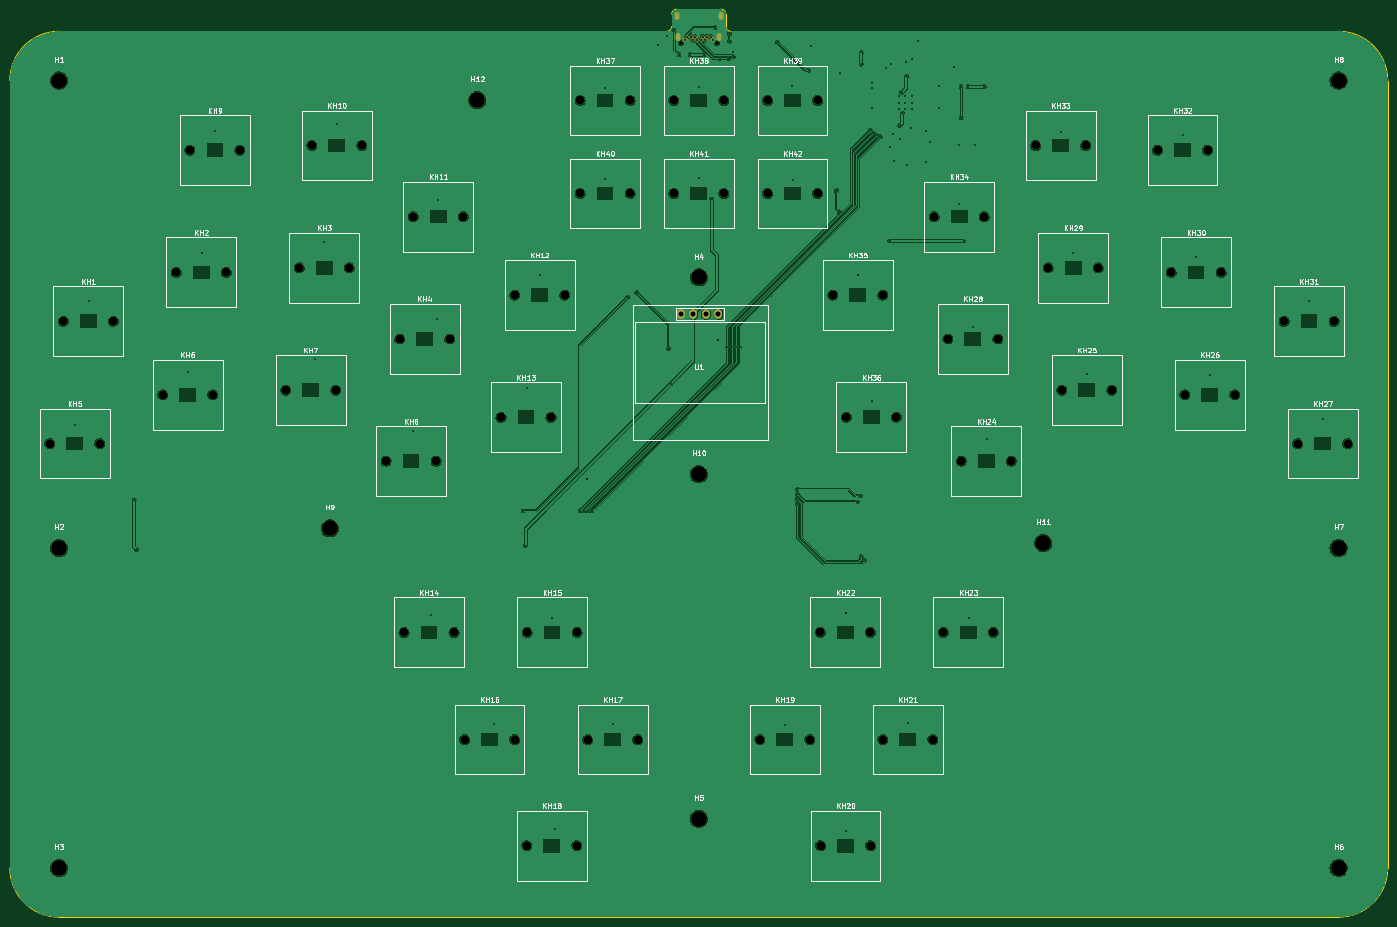
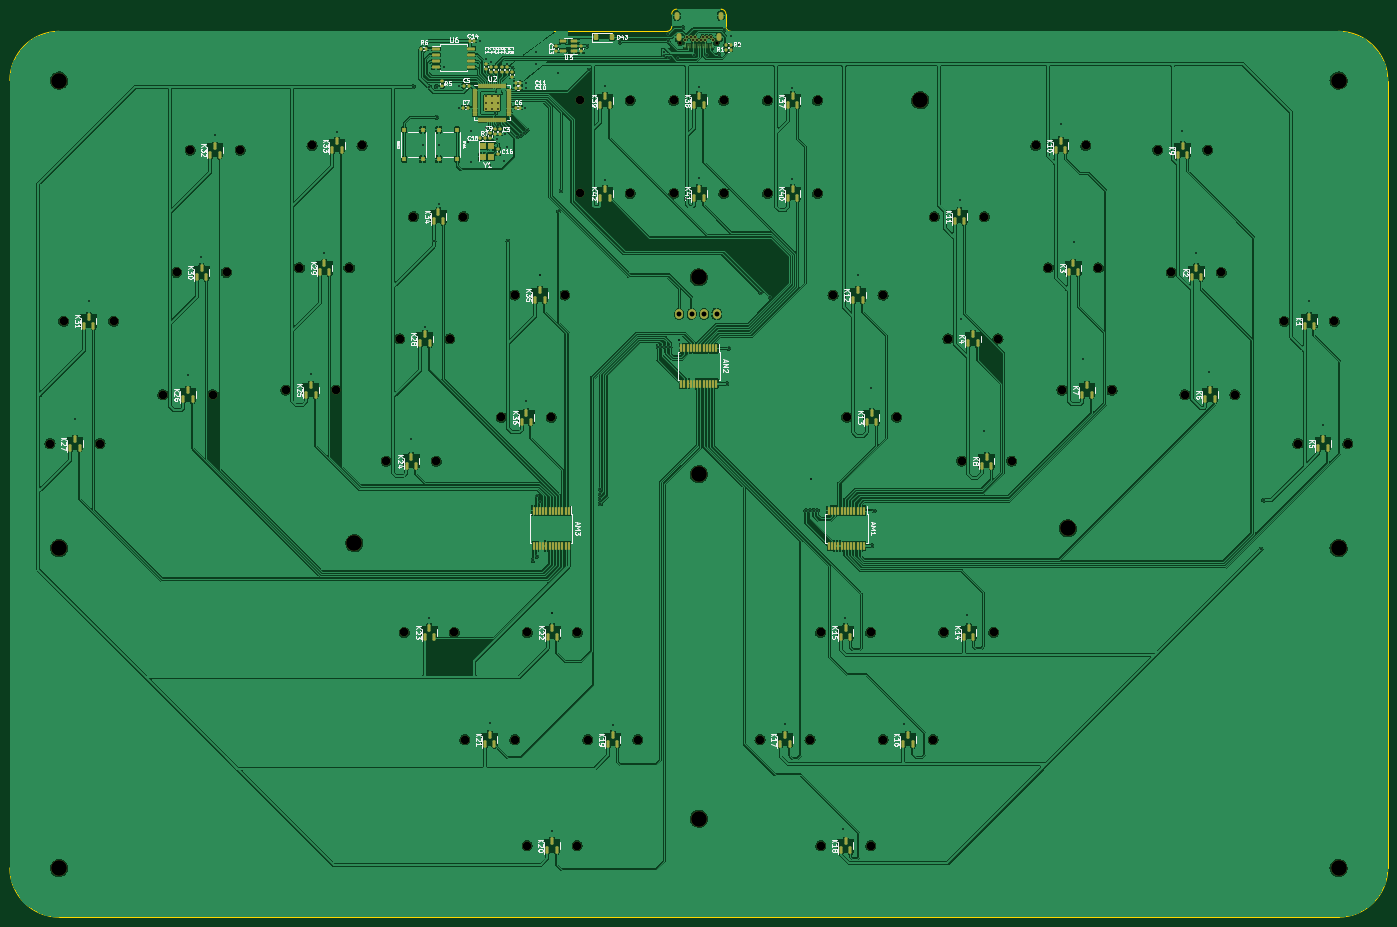
Circuit board: 11 layer files. Board 280.0 x 184.5 mm.
- bottom_copper: ZBox3-0-CuBottom.gbr (854853 bytes)
- top_copper: ZBox3-0-CuTop.gbr (361167 bytes)
- outline: ZBox3-0-EdgeCuts.gbr (1492 bytes)
- bottom_mask: ZBox3-0-MaskBottom.gbr (17086 bytes)
- top_mask: ZBox3-0-MaskTop.gbr (4733 bytes)
- drill: ZBox3-0-NPTH.drl (2028 bytes)
- drill: ZBox3-0-PTH.drl (3216 bytes)
- paste: ZBox3-0-PasteBottom.gbr (12899 bytes)
- paste: ZBox3-0-PasteTop.gbr (454 bytes)
- bottom_silk: ZBox3-0-SilkBottom.gbr (124320 bytes)
- top_silk: ZBox3-0-SilkTop.gbr (83939 bytes)

=== bottom_copper: ZBox3-0-CuBottom.gbr (854853 bytes, source omitted) ===
=== top_copper: ZBox3-0-CuTop.gbr (361167 bytes, source omitted) ===
=== outline: ZBox3-0-EdgeCuts.gbr ===
%TF.GenerationSoftware,KiCad,Pcbnew,(7.0.0)*%
%TF.CreationDate,2024-07-28T23:05:56-04:00*%
%TF.ProjectId,ZBox3-0,5a426f78-332d-4302-9e6b-696361645f70,rev?*%
%TF.SameCoordinates,Original*%
%TF.FileFunction,Profile,NP*%
%FSLAX46Y46*%
G04 Gerber Fmt 4.6, Leading zero omitted, Abs format (unit mm)*
G04 Created by KiCad (PCBNEW (7.0.0)) date 2024-07-28 23:05:56*
%MOMM*%
%LPD*%
G01*
G04 APERTURE LIST*
%TA.AperFunction,Profile*%
%ADD10C,0.050000*%
%TD*%
G04 APERTURE END LIST*
D10*
X60000000Y-50000000D02*
X183500000Y-50000000D01*
X320000000Y-230000000D02*
G75*
G03*
X330000000Y-220000000I0J10000000D01*
G01*
X195500000Y-49000000D02*
G75*
G03*
X196500000Y-50000000I1000000J0D01*
G01*
X196500000Y-50000000D02*
X320000000Y-50000000D01*
X184500000Y-46500000D02*
X184500000Y-49000000D01*
X195500000Y-46500000D02*
X195500000Y-49000000D01*
X330000000Y-60000000D02*
X330000000Y-220000000D01*
X60000000Y-230000000D02*
X320000000Y-230000000D01*
X195500000Y-46500000D02*
G75*
G03*
X194500000Y-45500000I-1000000J0D01*
G01*
X185500000Y-45500000D02*
G75*
G03*
X184500000Y-46500000I0J-1000000D01*
G01*
X60000000Y-50000000D02*
G75*
G03*
X50000000Y-60000000I0J-10000000D01*
G01*
X50000000Y-220000000D02*
G75*
G03*
X60000000Y-230000000I10000000J0D01*
G01*
X50000000Y-60000000D02*
X50000000Y-220000000D01*
X330000000Y-60000000D02*
G75*
G03*
X320000000Y-50000000I-10000000J0D01*
G01*
X185500000Y-45500000D02*
X194500000Y-45500000D01*
X183500000Y-50000000D02*
G75*
G03*
X184500000Y-49000000I0J1000000D01*
G01*
M02*

=== bottom_mask: ZBox3-0-MaskBottom.gbr (17086 bytes, source omitted) ===
=== top_mask: ZBox3-0-MaskTop.gbr ===
%TF.GenerationSoftware,KiCad,Pcbnew,(7.0.0)*%
%TF.CreationDate,2024-07-28T23:05:56-04:00*%
%TF.ProjectId,ZBox3-0,5a426f78-332d-4302-9e6b-696361645f70,rev?*%
%TF.SameCoordinates,Original*%
%TF.FileFunction,Soldermask,Top*%
%TF.FilePolarity,Negative*%
%FSLAX46Y46*%
G04 Gerber Fmt 4.6, Leading zero omitted, Abs format (unit mm)*
G04 Created by KiCad (PCBNEW (7.0.0)) date 2024-07-28 23:05:56*
%MOMM*%
%LPD*%
G01*
G04 APERTURE LIST*
%ADD10C,1.750000*%
%ADD11C,3.200000*%
%ADD12O,1.600000X2.000000*%
%ADD13C,0.700000*%
%ADD14C,0.650000*%
%ADD15O,1.000000X1.600000*%
G04 APERTURE END LIST*
D10*
%TO.C,KH12*%
X152574000Y-103586000D03*
X162734000Y-103586000D03*
%TD*%
D11*
%TO.C,H4*%
X190000000Y-100000000D03*
%TD*%
D10*
%TO.C,KH40*%
X165879000Y-82948000D03*
X176039000Y-82948000D03*
%TD*%
%TO.C,KH39*%
X203962000Y-64054000D03*
X214122000Y-64054000D03*
%TD*%
%TO.C,KH32*%
X283213000Y-74145000D03*
X293373000Y-74145000D03*
%TD*%
D11*
%TO.C,H3*%
X60000000Y-220000000D03*
%TD*%
%TO.C,H8*%
X320000000Y-60000000D03*
%TD*%
%TO.C,H1*%
X60000000Y-60000000D03*
%TD*%
D10*
%TO.C,KH11*%
X131978000Y-87645000D03*
X142138000Y-87645000D03*
%TD*%
%TO.C,KH27*%
X311688000Y-133761000D03*
X321848000Y-133761000D03*
%TD*%
%TO.C,KH17*%
X167403000Y-193915000D03*
X177563000Y-193915000D03*
%TD*%
%TO.C,KH7*%
X106045000Y-122893000D03*
X116205000Y-122893000D03*
%TD*%
%TO.C,KH19*%
X202402000Y-193915000D03*
X212562000Y-193915000D03*
%TD*%
D11*
%TO.C,H6*%
X320000000Y-220000000D03*
%TD*%
D10*
%TO.C,KH10*%
X111370000Y-73200000D03*
X121530000Y-73200000D03*
%TD*%
%TO.C,KH25*%
X263760000Y-122893000D03*
X273920000Y-122893000D03*
%TD*%
%TO.C,KH26*%
X288742000Y-123838000D03*
X298902000Y-123838000D03*
%TD*%
%TO.C,KH3*%
X108810000Y-98047000D03*
X118970000Y-98047000D03*
%TD*%
D11*
%TO.C,H11*%
X260000000Y-154000000D03*
%TD*%
%TO.C,H5*%
X190000000Y-210000000D03*
%TD*%
D10*
%TO.C,KH18*%
X155064000Y-215471000D03*
X165224000Y-215471000D03*
%TD*%
%TO.C,KH38*%
X184920000Y-64054000D03*
X195080000Y-64054000D03*
%TD*%
%TO.C,KH14*%
X130108000Y-172147000D03*
X140268000Y-172147000D03*
%TD*%
%TO.C,KH6*%
X81062000Y-123838000D03*
X91222000Y-123838000D03*
%TD*%
%TO.C,KH30*%
X285977000Y-98991000D03*
X296137000Y-98991000D03*
%TD*%
D11*
%TO.C,H10*%
X190000000Y-140000000D03*
%TD*%
D10*
%TO.C,KH24*%
X243356000Y-137339000D03*
X253516000Y-137339000D03*
%TD*%
D11*
%TO.C,H9*%
X115000000Y-151000000D03*
%TD*%
D10*
%TO.C,KH42*%
X203962000Y-82948000D03*
X214122000Y-82948000D03*
%TD*%
%TO.C,KH31*%
X308923000Y-108914000D03*
X319083000Y-108914000D03*
%TD*%
%TO.C,KH2*%
X83827000Y-98991000D03*
X93987000Y-98991000D03*
%TD*%
%TO.C,KH9*%
X86591000Y-74145000D03*
X96751000Y-74145000D03*
%TD*%
%TO.C,KH29*%
X260995000Y-98047000D03*
X271155000Y-98047000D03*
%TD*%
%TO.C,KH8*%
X126449000Y-137339000D03*
X136609000Y-137339000D03*
%TD*%
%TO.C,KH4*%
X129214000Y-112492000D03*
X139374000Y-112492000D03*
%TD*%
%TO.C,KH23*%
X239697000Y-172147000D03*
X249857000Y-172147000D03*
%TD*%
D12*
%TO.C,U1*%
X186379999Y-107399999D03*
X188919999Y-107399999D03*
X191459999Y-107399999D03*
X193999999Y-107399999D03*
%TD*%
D10*
%TO.C,KH22*%
X214697000Y-172147000D03*
X224857000Y-172147000D03*
%TD*%
%TO.C,KH33*%
X258434000Y-73200000D03*
X268594000Y-73200000D03*
%TD*%
%TO.C,KH13*%
X149809000Y-128433000D03*
X159969000Y-128433000D03*
%TD*%
%TO.C,KH36*%
X219996000Y-128433000D03*
X230156000Y-128433000D03*
%TD*%
%TO.C,KH37*%
X165879000Y-64054000D03*
X176039000Y-64054000D03*
%TD*%
D11*
%TO.C,H2*%
X60000000Y-155000000D03*
%TD*%
%TO.C,H7*%
X320000000Y-155000000D03*
%TD*%
D10*
%TO.C,KH35*%
X217231000Y-103586000D03*
X227391000Y-103586000D03*
%TD*%
%TO.C,KH5*%
X58116000Y-133761000D03*
X68276000Y-133761000D03*
%TD*%
%TO.C,KH21*%
X227402000Y-193915000D03*
X237562000Y-193915000D03*
%TD*%
%TO.C,KH1*%
X60881000Y-108914000D03*
X71041000Y-108914000D03*
%TD*%
D11*
%TO.C,H12*%
X145000000Y-64000000D03*
%TD*%
D10*
%TO.C,KH34*%
X237827000Y-87645000D03*
X247987000Y-87645000D03*
%TD*%
%TO.C,KH20*%
X214740000Y-215471000D03*
X224900000Y-215471000D03*
%TD*%
%TO.C,KH15*%
X155108000Y-172147000D03*
X165268000Y-172147000D03*
%TD*%
%TO.C,KH16*%
X142403000Y-193915000D03*
X152563000Y-193915000D03*
%TD*%
%TO.C,KH28*%
X240591000Y-112492000D03*
X250751000Y-112492000D03*
%TD*%
%TO.C,KH41*%
X184920000Y-82948000D03*
X195080000Y-82948000D03*
%TD*%
D13*
%TO.C,J5*%
X186400000Y-52440000D03*
X193750000Y-52440000D03*
D14*
X192800000Y-51790000D03*
X192400000Y-51090000D03*
X191600000Y-51090000D03*
X191200000Y-51790000D03*
X190800000Y-51090000D03*
X190400000Y-51790000D03*
X189600000Y-51790000D03*
X189200000Y-51090000D03*
X188800000Y-51790000D03*
X188400000Y-51090000D03*
X187600000Y-51090000D03*
X187200000Y-51790000D03*
D15*
X185509999Y-46799999D03*
X185869999Y-51189999D03*
X194129999Y-51189999D03*
X194489999Y-46799999D03*
%TD*%
M02*

=== drill: ZBox3-0-NPTH.drl ===
M48
; DRILL file {KiCad (7.0.0)} date Sun Jul 28 23:05:56 2024
; FORMAT={-:-/ absolute / inch / decimal}
; #@! TF.CreationDate,2024-07-28T23:05:56-04:00
; #@! TF.GenerationSoftware,Kicad,Pcbnew,(7.0.0)
; #@! TF.FileFunction,NonPlated,1,2,NPTH
FMAT,2
INCH
; #@! TA.AperFunction,NonPlated,NPTH,ComponentDrill
T1C0.0276
; #@! TA.AperFunction,NonPlated,NPTH,ComponentDrill
T2C0.0689
; #@! TA.AperFunction,NonPlated,NPTH,ComponentDrill
T3C0.1260
%
G90
G05
T1
X7.3386Y-2.0646
X7.628Y-2.0646
T2
X2.288Y-5.2662
X2.3969Y-4.288
X2.688Y-5.2662
X2.7969Y-4.288
X3.1914Y-4.8755
X3.3003Y-3.8973
X3.4091Y-2.9191
X3.5914Y-4.8755
X3.7003Y-3.8973
X3.8091Y-2.9191
X4.175Y-4.8383
X4.2839Y-3.8601
X4.3846Y-2.8819
X4.575Y-4.8383
X4.6839Y-3.8601
X4.7846Y-2.8819
X4.9783Y-5.407
X5.0872Y-4.4288
X5.1224Y-6.7774
X5.196Y-3.4506
X5.3783Y-5.407
X5.4872Y-4.4288
X5.5224Y-6.7774
X5.596Y-3.4506
X5.6064Y-7.6344
X5.898Y-5.0564
X6.0064Y-7.6344
X6.0069Y-4.0782
X6.1049Y-8.4831
X6.1066Y-6.7774
X6.298Y-5.0564
X6.4069Y-4.0782
X6.5049Y-8.4831
X6.5066Y-6.7774
X6.5307Y-2.5218
X6.5307Y-3.2657
X6.5907Y-7.6344
X6.9307Y-2.5218
X6.9307Y-3.2657
X6.9907Y-7.6344
X7.2803Y-2.5218
X7.2803Y-3.2657
X7.6803Y-2.5218
X7.6803Y-3.2657
X7.9686Y-7.6344
X8.03Y-2.5218
X8.03Y-3.2657
X8.3686Y-7.6344
X8.43Y-2.5218
X8.43Y-3.2657
X8.4526Y-6.7774
X8.4543Y-8.4831
X8.5524Y-4.0782
X8.6613Y-5.0564
X8.8526Y-6.7774
X8.8543Y-8.4831
X8.9524Y-4.0782
X8.9528Y-7.6344
X9.0613Y-5.0564
X9.3528Y-7.6344
X9.3633Y-3.4506
X9.4369Y-6.7774
X9.4721Y-4.4288
X9.5809Y-5.407
X9.7633Y-3.4506
X9.8369Y-6.7774
X9.8721Y-4.4288
X9.9809Y-5.407
X10.1746Y-2.8819
X10.2754Y-3.8601
X10.3843Y-4.8383
X10.5746Y-2.8819
X10.6754Y-3.8601
X10.7843Y-4.8383
X11.1501Y-2.9191
X11.2589Y-3.8973
X11.3678Y-4.8755
X11.5501Y-2.9191
X11.6589Y-3.8973
X11.7678Y-4.8755
X12.1623Y-4.288
X12.2712Y-5.2662
X12.5623Y-4.288
X12.6712Y-5.2662
T3
X2.3622Y-2.3622
X2.3622Y-6.1024
X2.3622Y-8.6614
X4.5276Y-5.9449
X5.7087Y-2.5197
X7.4803Y-3.937
X7.4803Y-5.5118
X7.4803Y-8.2677
X10.2362Y-6.063
X12.5984Y-2.3622
X12.5984Y-6.1024
X12.5984Y-8.6614
T0
M30

=== drill: ZBox3-0-PTH.drl ===
M48
; DRILL file {KiCad (7.0.0)} date Sun Jul 28 23:05:56 2024
; FORMAT={-:-/ absolute / inch / decimal}
; #@! TF.CreationDate,2024-07-28T23:05:56-04:00
; #@! TF.GenerationSoftware,Kicad,Pcbnew,(7.0.0)
; #@! TF.FileFunction,Plated,1,2,PTH
FMAT,2
INCH
; #@! TA.AperFunction,Plated,PTH,ViaDrill
T1C0.0138
; #@! TA.AperFunction,Plated,PTH,ComponentDrill
T2C0.0138
; #@! TA.AperFunction,Plated,PTH,ViaDrill
T3C0.0157
; #@! TA.AperFunction,Plated,PTH,ComponentDrill
T4C0.0157
; #@! TA.AperFunction,Plated,PTH,ComponentDrill
T5C0.0197
; #@! TA.AperFunction,Plated,PTH,ComponentDrill
T6C0.0394
%
G90
G05
T1
X2.4902Y-5.1181
X2.5984Y-4.124
X2.9626Y-5.7185
X2.9823Y-6.1122
X3.3957Y-4.6949
X3.5039Y-3.7402
X3.6122Y-2.7657
X4.4094Y-4.5866
X4.4783Y-3.6516
X4.5866Y-2.7067
X5.1969Y-5.1673
X5.3386Y-6.6378
X5.3839Y-4.2717
X5.3937Y-3.3169
X5.8425Y-7.5079
X6.0764Y-5.8043
X6.0945Y-6.0827
X6.1024Y-4.8228
X6.2106Y-3.9173
X6.3071Y-6.6614
X6.3307Y-8.3504
X6.5315Y-5.8031
X6.563Y-5.8031
X6.5945Y-5.8031
X6.626Y-5.8031
X6.7323Y-2.4213
X6.7323Y-3.1535
X6.7913Y-7.5118
X6.9094Y-4.0957
X6.985Y-4.0583
X7.1555Y-2.0768
X7.2244Y-2.0079
X7.2402Y-4.5055
X7.2559Y-4.7874
X7.2817Y-1.9589
X7.3228Y-2.1555
X7.4114Y-2.1555
X7.4803Y-2.4134
X7.4803Y-3.1457
X7.5197Y-2.1555
X7.5823Y-3.3091
X7.6083Y-1.939
X7.6476Y-2.185
X7.7087Y-4.4961
X7.7165Y-2.185
X7.7264Y-1.9882
X7.7264Y-2.0472
X7.7441Y-4.4961
X7.7559Y-2.1358
X7.7559Y-2.1693
X7.7756Y-4.4961
X7.8071Y-4.4961
X8.1102Y-2.0551
X8.1689Y-7.515
X8.2283Y-2.4094
X8.2323Y-3.1575
X8.2677Y-5.6299
X8.2677Y-5.6693
X8.2677Y-5.7087
X8.2677Y-5.748
X8.3583Y-2.2795
X8.376Y-2.0866
X8.5827Y-3.2441
X8.6024Y-3.4094
X8.6102Y-2.2992
X8.6567Y-8.3654
X8.749Y-5.7323
X8.7717Y-5.685
X8.7786Y-6.1693
X8.7795Y-2.1378
X8.7795Y-2.2303
X8.8071Y-6.2008
X8.8543Y-2.7598
X8.8622Y-4.9291
X8.8642Y-2.3819
X8.8642Y-2.4232
X8.8681Y-2.5787
X8.8764Y-2.7826
X8.9036Y-2.7984
X8.9325Y-2.8108
X8.9744Y-2.2618
X9.0079Y-3.6457
X9.0118Y-2.8937
X9.0157Y-2.2264
X9.0335Y-2.7913
X9.0413Y-3.0059
X9.0886Y-2.7205
X9.0925Y-2.8287
X9.1024Y-2.4545
X9.1083Y-2.6224
X9.1417Y-2.3287
X9.1417Y-2.2165
X9.1476Y-3.0394
X9.1535Y-7.5043
X9.1811Y-2.7402
X9.1831Y-2.1909
X9.2323Y-2.0433
X9.2992Y-2.7697
X9.3012Y-3.0138
X9.3268Y-2.8504
X9.3996Y-2.4055
X9.4016Y-2.5787
X9.5197Y-2.2559
X9.562Y-2.874
X9.563Y-3.3465
X9.5787Y-2.4114
X9.5787Y-2.6575
X9.5984Y-3.6457
X9.6358Y-2.4114
X9.639Y-6.663
X9.6732Y-4.3307
X9.69Y-2.874
X9.7638Y-2.4114
X9.7835Y-5.2283
X10.374Y-2.7717
X10.4764Y-3.7441
X10.5827Y-4.7126
X11.3504Y-2.7953
X11.4606Y-3.7756
X11.5709Y-4.7165
X12.3622Y-4.1299
X12.4724Y-5.0709
T2
X9.0837Y-2.4892
X9.0837Y-2.5394
X9.0837Y-2.5896
X9.1339Y-2.4892
X9.1339Y-2.5394
X9.1339Y-2.5896
X9.1841Y-2.4892
X9.1841Y-2.5394
X9.1841Y-2.5896
T3
X6.5827Y-5.5512
X7.6378Y-4.437
X8.6575Y-6.622
X8.752Y-3.9213
T4
X7.3701Y-2.039
X7.3858Y-2.0114
X7.4173Y-2.0114
X7.4331Y-2.039
X7.4488Y-2.0114
X7.4646Y-2.039
X7.4961Y-2.039
X7.5118Y-2.0114
X7.5276Y-2.039
X7.5433Y-2.0114
X7.5748Y-2.0114
X7.5906Y-2.039
T6
X7.3378Y-4.2283
X7.4378Y-4.2283
X7.5378Y-4.2283
X7.6378Y-4.2283
T5
G00X7.3035Y-1.8307
M15
G01X7.3035Y-1.8543
M16
G05
G00X7.3177Y-2.0035
M15
G01X7.3177Y-2.0272
M16
G05
G00X7.6429Y-2.0035
M15
G01X7.6429Y-2.0272
M16
G05
G00X7.6571Y-1.8307
M15
G01X7.6571Y-1.8543
M16
G05
T0
M30

=== paste: ZBox3-0-PasteBottom.gbr (12899 bytes, source omitted) ===
=== paste: ZBox3-0-PasteTop.gbr ===
%TF.GenerationSoftware,KiCad,Pcbnew,(7.0.0)*%
%TF.CreationDate,2024-07-28T23:05:56-04:00*%
%TF.ProjectId,ZBox3-0,5a426f78-332d-4302-9e6b-696361645f70,rev?*%
%TF.SameCoordinates,Original*%
%TF.FileFunction,Paste,Top*%
%TF.FilePolarity,Positive*%
%FSLAX46Y46*%
G04 Gerber Fmt 4.6, Leading zero omitted, Abs format (unit mm)*
G04 Created by KiCad (PCBNEW (7.0.0)) date 2024-07-28 23:05:56*
%MOMM*%
%LPD*%
G01*
G04 APERTURE LIST*
G04 APERTURE END LIST*
M02*

=== bottom_silk: ZBox3-0-SilkBottom.gbr (124320 bytes, source omitted) ===
=== top_silk: ZBox3-0-SilkTop.gbr (83939 bytes, source omitted) ===
